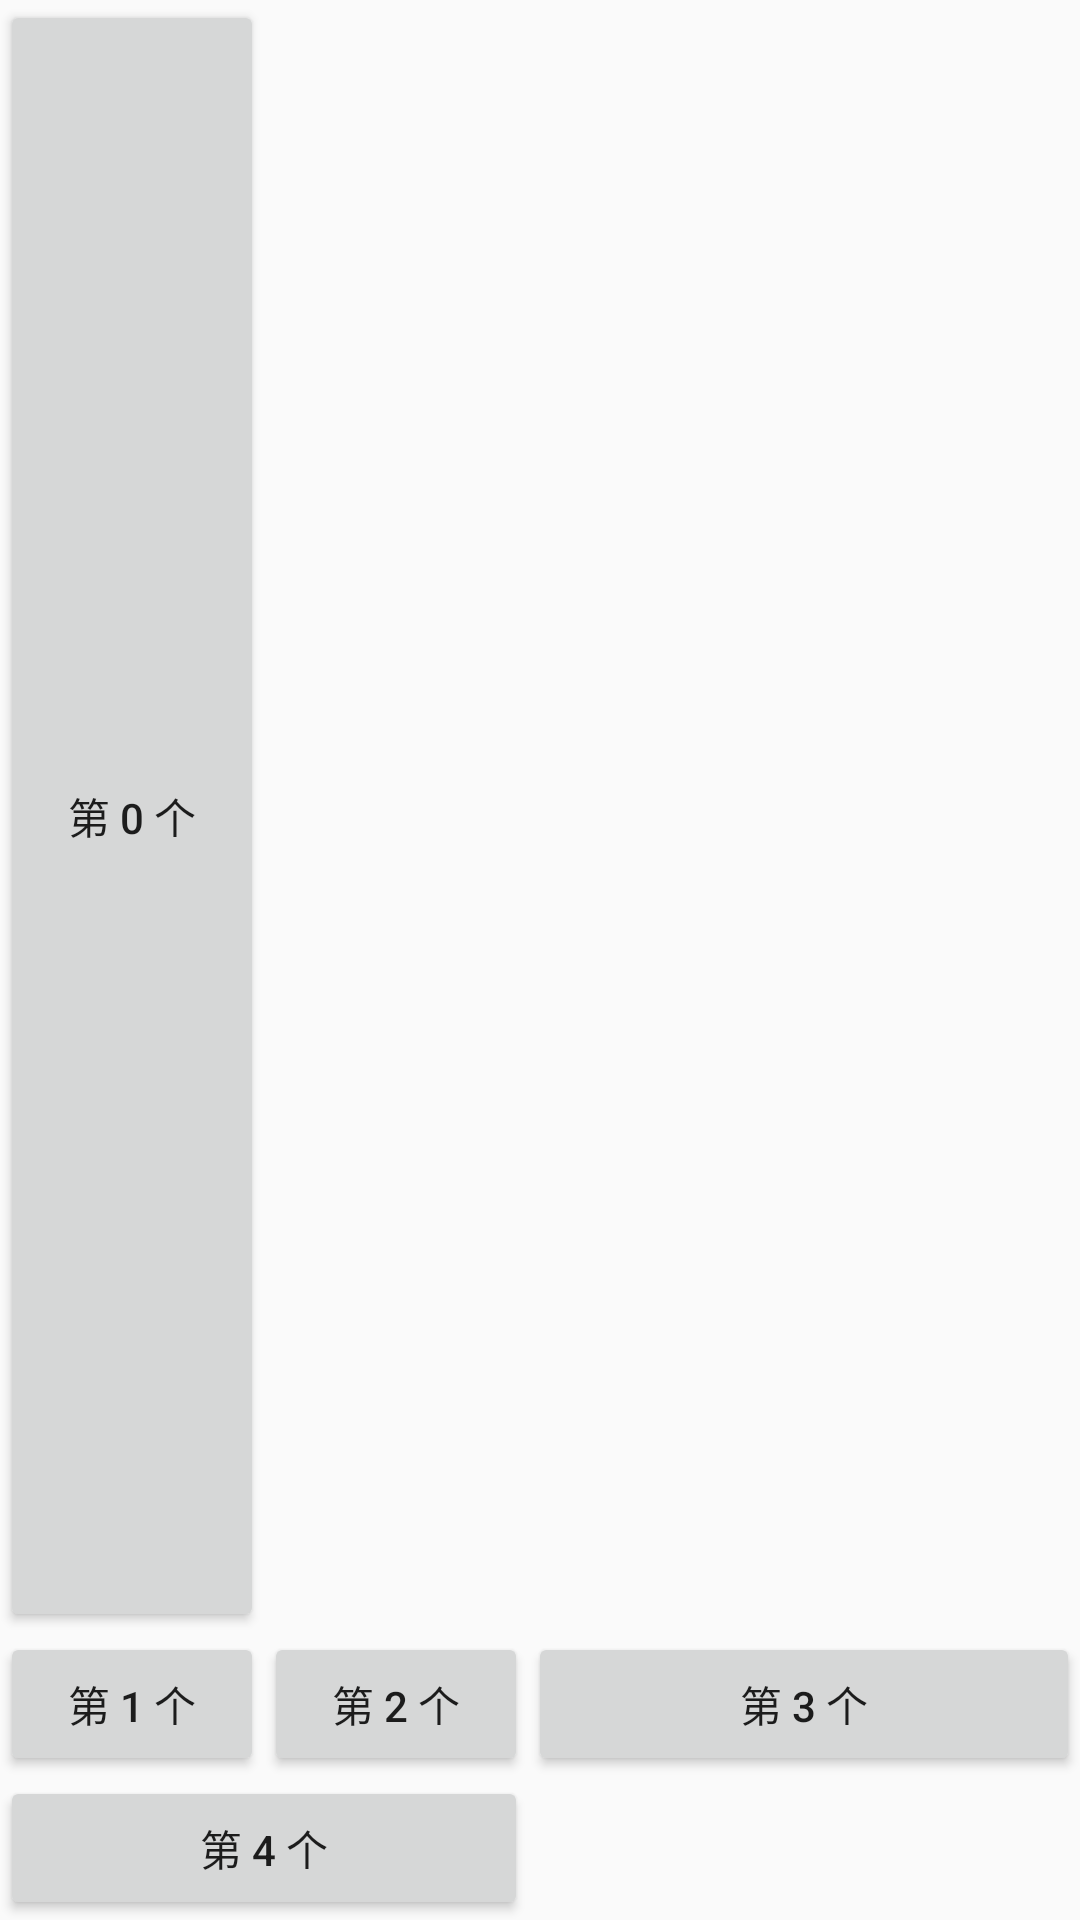

Layout XML and referenced resources for this Android screen:
<!-- AndroidManifest.xml: application theme Theme.LearnAndroidJava -->
<!-- res/layout/layout_grid.xml -->
<?xml version="1.0" encoding="utf-8"?>
<GridLayout xmlns:android="http://schemas.android.com/apk/res/android"
    android:layout_width="match_parent"
    android:layout_height="match_parent"
    android:orientation="horizontal"
    android:columnCount="3"
    >

    <Button
        android:layout_width="wrap_content"
        android:layout_height="wrap_content"
        android:text="第 0 个"
        android:layout_rowWeight="1"
        />

    <Button
        android:layout_width="wrap_content"
        android:layout_height="wrap_content"
        android:text="第 1 个"
        android:layout_row="2"
        android:layout_column="0"
        />

    <Button
        android:layout_width="wrap_content"
        android:layout_height="wrap_content"
        android:text="第 2 个" />

    <Button
        android:layout_width="wrap_content"
        android:layout_height="wrap_content"
        android:text="第 3 个"
        android:layout_columnWeight="1"
        />

    <Button
        android:layout_width="wrap_content"
        android:layout_height="wrap_content"
        android:text="第 4 个"
        android:layout_columnSpan="2"
        android:layout_gravity="fill"/>

</GridLayout>
<!-- resources referenced by this layout -->
<resources>
  <style name="Theme.LearnAndroidJava" parent="Theme.MaterialComponents.DayNight.NoActionBar.Bridge">
          
          <item name="colorPrimary">@color/purple_500</item>
          <item name="colorPrimaryVariant">@color/purple_700</item>
          <item name="colorOnPrimary">@color/white</item>
          
          <item name="colorSecondary">@color/teal_200</item>
          <item name="colorSecondaryVariant">@color/teal_700</item>
          <item name="colorOnSecondary">@color/black</item>
          
          
  
          
  
          
          
      </style>
  <color name="purple_500">#FF6200EE</color>
  <color name="purple_700">#FF3700B3</color>
  <color name="white">#FFFFFFFF</color>
  <color name="teal_200">#FF03DAC5</color>
  <color name="teal_700">#FF018786</color>
  <color name="black">#FF000000</color>
</resources>
